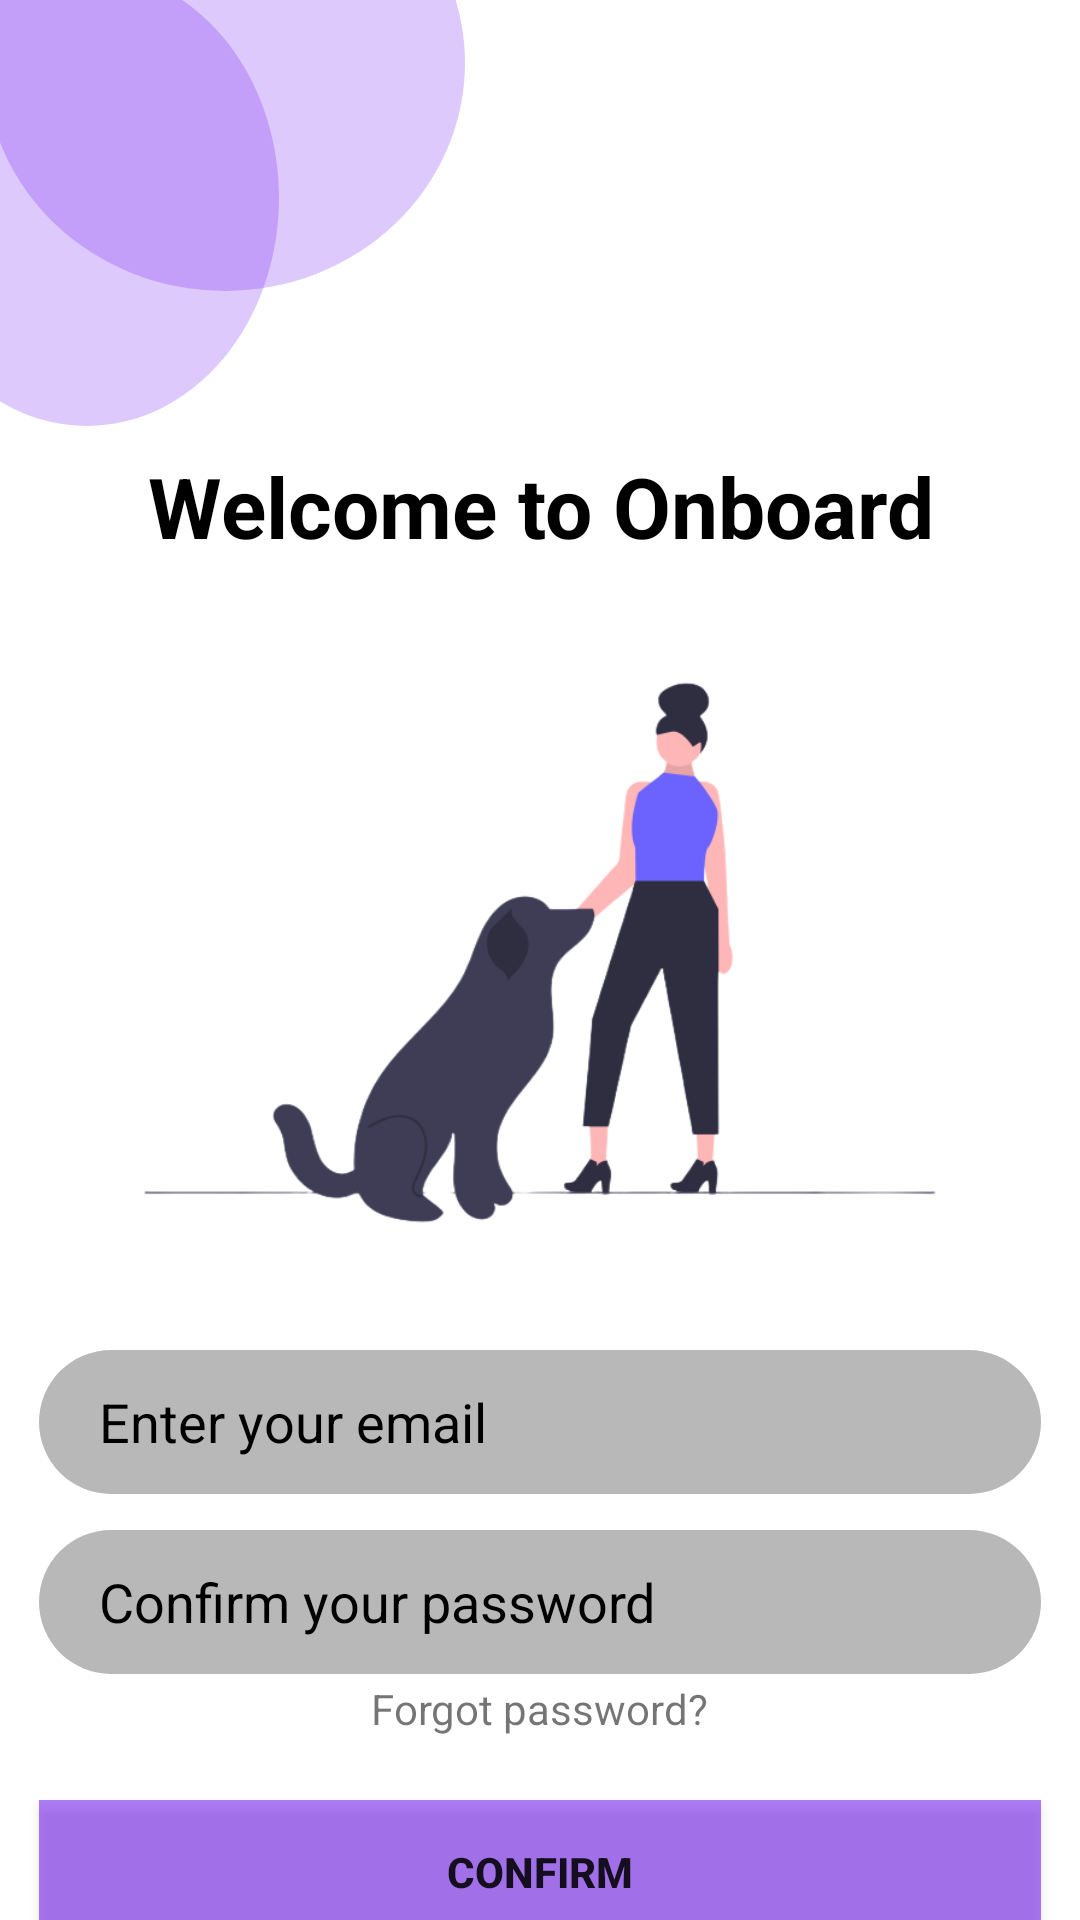

Here is an Android app screen rendered from its layout file. Give the layout XML and the strings, colors and styles it references.
<!-- AndroidManifest.xml: application theme Theme.Test_App_Design -->
<!-- res/layout/fragment_sing_in.xml -->
<?xml version="1.0" encoding="utf-8"?>
<FrameLayout xmlns:android="http://schemas.android.com/apk/res/android"
    xmlns:app="http://schemas.android.com/apk/res-auto"
    xmlns:tools="http://schemas.android.com/tools"
    android:layout_width="match_parent"
    android:layout_height="match_parent"
    tools:context=".SingInFragment">

    <ImageView
        android:id="@+id/ivCircle5"
        android:layout_width="128dp"
        android:layout_height="152dp"
        android:src="@drawable/circle"
        android:translationX="-35dp"
        android:translationY="-10dp"
        tools:ignore="ImageContrastCheck" />

    <ImageView
        android:id="@+id/ivcircle6"
        android:layout_width="160dp"
        android:layout_height="152dp"
        android:src="@drawable/circle"
        android:translationX="-5dp"
        android:translationY="-55dp"
        tools:ignore="ImageContrastCheck" />

    <TextView
        android:id="@+id/tvWelBack"
        android:layout_width="wrap_content"
        android:layout_height="wrap_content"
        android:layout_gravity="center_horizontal"
        android:gravity="center_horizontal"
        android:text="@string/welcome"
        android:textColor="@color/black"
        android:textSize="28sp"
        android:textStyle="bold"
        android:translationY="150dp" />

    <ImageView
        android:id="@+id/ivDoggy"
        android:layout_width="wrap_content"
        android:layout_height="635dp"
        android:src="@drawable/welcomeback" />

    <EditText
        android:id="@+id/etEmail"
        android:layout_width="334dp"
        android:layout_height="wrap_content"
        android:layout_gravity="center_horizontal"
        android:background="@drawable/edcustom"
        android:ems="10"
        android:hint="@string/mail"
        android:importantForAutofill="no"
        android:inputType="textEmailAddress"
        android:minHeight="48dp"
        android:paddingStart="20dp"
        android:paddingEnd="20dp"
        android:textColorHint="@color/black"
        android:translationY="450dp"
        tools:ignore="TextContrastCheck" />

    <EditText
        android:id="@+id/etCPass"
        android:layout_width="334dp"
        android:layout_height="wrap_content"
        android:layout_gravity="center_horizontal"
        android:background="@drawable/edcustom"
        android:ems="10"
        android:hint="@string/confirm"
        android:importantForAutofill="no"
        android:inputType="textPassword"
        android:minHeight="48dp"
        android:paddingStart="20dp"
        android:paddingEnd="20dp"
        android:textColorHint="@color/black"
        android:translationY="510dp"
        tools:ignore="TextContrastCheck" />

    <TextView
        android:id="@+id/tvForgot"
        android:layout_width="wrap_content"
        android:layout_height="wrap_content"
        android:layout_gravity="center_horizontal"
        android:text="@string/forgot"
        android:translationY="560dp" />

    <Button
        android:id="@+id/btnAccess"
        android:layout_width="334dp"
        android:layout_height="wrap_content"
        android:layout_gravity="center_horizontal"
        android:text="@string/enter"
        android:translationY="600dp"
        android:background="@drawable/button"
        android:textStyle="bold"/>

    <TextView
        android:id="@+id/tvMess"
        android:layout_width="wrap_content"
        android:layout_height="wrap_content"
        android:text="@string/already"
        android:translationX="90dp"
        android:translationY="650dp" />

    <TextView
        android:id="@+id/tvReg"
        android:layout_width="wrap_content"
        android:layout_height="wrap_content"
        android:text="@string/regi"
        android:translationX="250dp"
        android:translationY="650dp"
        android:textColor="@color/purple_500tran"
        android:textStyle="bold"/>
</FrameLayout>
<!-- resources referenced by this layout -->
<resources>
  <color name="black">#FF000000</color>
  <color name="purple_500tran">#826200EE</color>
  <!-- drawable button (drawable) -->
  <?xml version="1.0" encoding="utf-8"?>
  <shape xmlns:android="http://schemas.android.com/apk/res/android"
      android:shape="rectangle">
      <solid android:color="@color/purple_500tran"></solid>
  </shape>
  <!-- drawable circle (drawable) -->
  <?xml version="1.0" encoding="utf-8"?>
  <shape xmlns:android="http://schemas.android.com/apk/res/android"
      android:shape="oval">
      <solid android:color="@color/purple_500trans"></solid>
  
  </shape>
  <!-- drawable edcustom (drawable) -->
  <?xml version="1.0" encoding="utf-8"?>
  <selector xmlns:tools="http://schemas.android.com/tools" xmlns:android="http://schemas.android.com/apk/res/android">
  <item
      android:drawable="@drawable/etbox">
  </item>
      <item android:drawable="@drawable/edselect" android:state_focused="true" tools:ignore="StateListReachable" />
  </selector>
  <!-- drawable welcomeback: png bitmap (drawable-v24, 54327 bytes) -->
  <string name="already">Still haven\'t an account?</string>
  <string name="confirm">Confirm your password</string>
  <string name="enter">Confirm</string>
  <string name="forgot">Forgot password?</string>
  <string name="mail">Enter your email</string>
  <string name="regi">Register now!</string>
  <string name="welcome">Welcome to Onboard</string>
  <style name="Theme.Test_App_Design" parent="Theme.MaterialComponents.DayNight.NoActionBar">
          
          <item name="colorPrimary">@color/purple_500</item>
          <item name="colorPrimaryVariant">@color/purple_700</item>
          <item name="colorOnPrimary">@color/white</item>
          
          <item name="colorSecondary">@color/teal_200</item>
          <item name="colorSecondaryVariant">@color/teal_700</item>
          <item name="colorOnSecondary">@color/black</item>
          
          <item name="android:statusBarColor" tools:targetApi="l">?attr/colorPrimaryVariant</item>
          
      </style>
  <color name="purple_500trans">#366200EE</color>
  <!-- drawable etbox (drawable) -->
  <?xml version="1.0" encoding="utf-8"?>
  <shape xmlns:android="http://schemas.android.com/apk/res/android"
      android:shape="rectangle">
      <corners android:radius="30dp"></corners>
      <solid android:color="@color/light_gray"></solid>
  
  </shape>
  <!-- drawable edselect (drawable) -->
  <?xml version="1.0" encoding="utf-8"?>
  <shape xmlns:android="http://schemas.android.com/apk/res/android"
      android:shape="rectangle">
      <corners android:radius="30dp"></corners>
      <solid android:color="@color/light_gray"></solid>
      <stroke android:width="3dp"
          android:color="@color/blue"></stroke>
  
  </shape>
  <color name="purple_500">#FF6200EE</color>
  <color name="purple_700">#FF3700B3</color>
  <color name="white">#FFFFFFFF</color>
  <color name="teal_200">#FF03DAC5</color>
  <color name="teal_700">#FF018786</color>
  <color name="light_gray">#B8B8B8</color>
  <color name="blue">#2196F3</color>
</resources>
